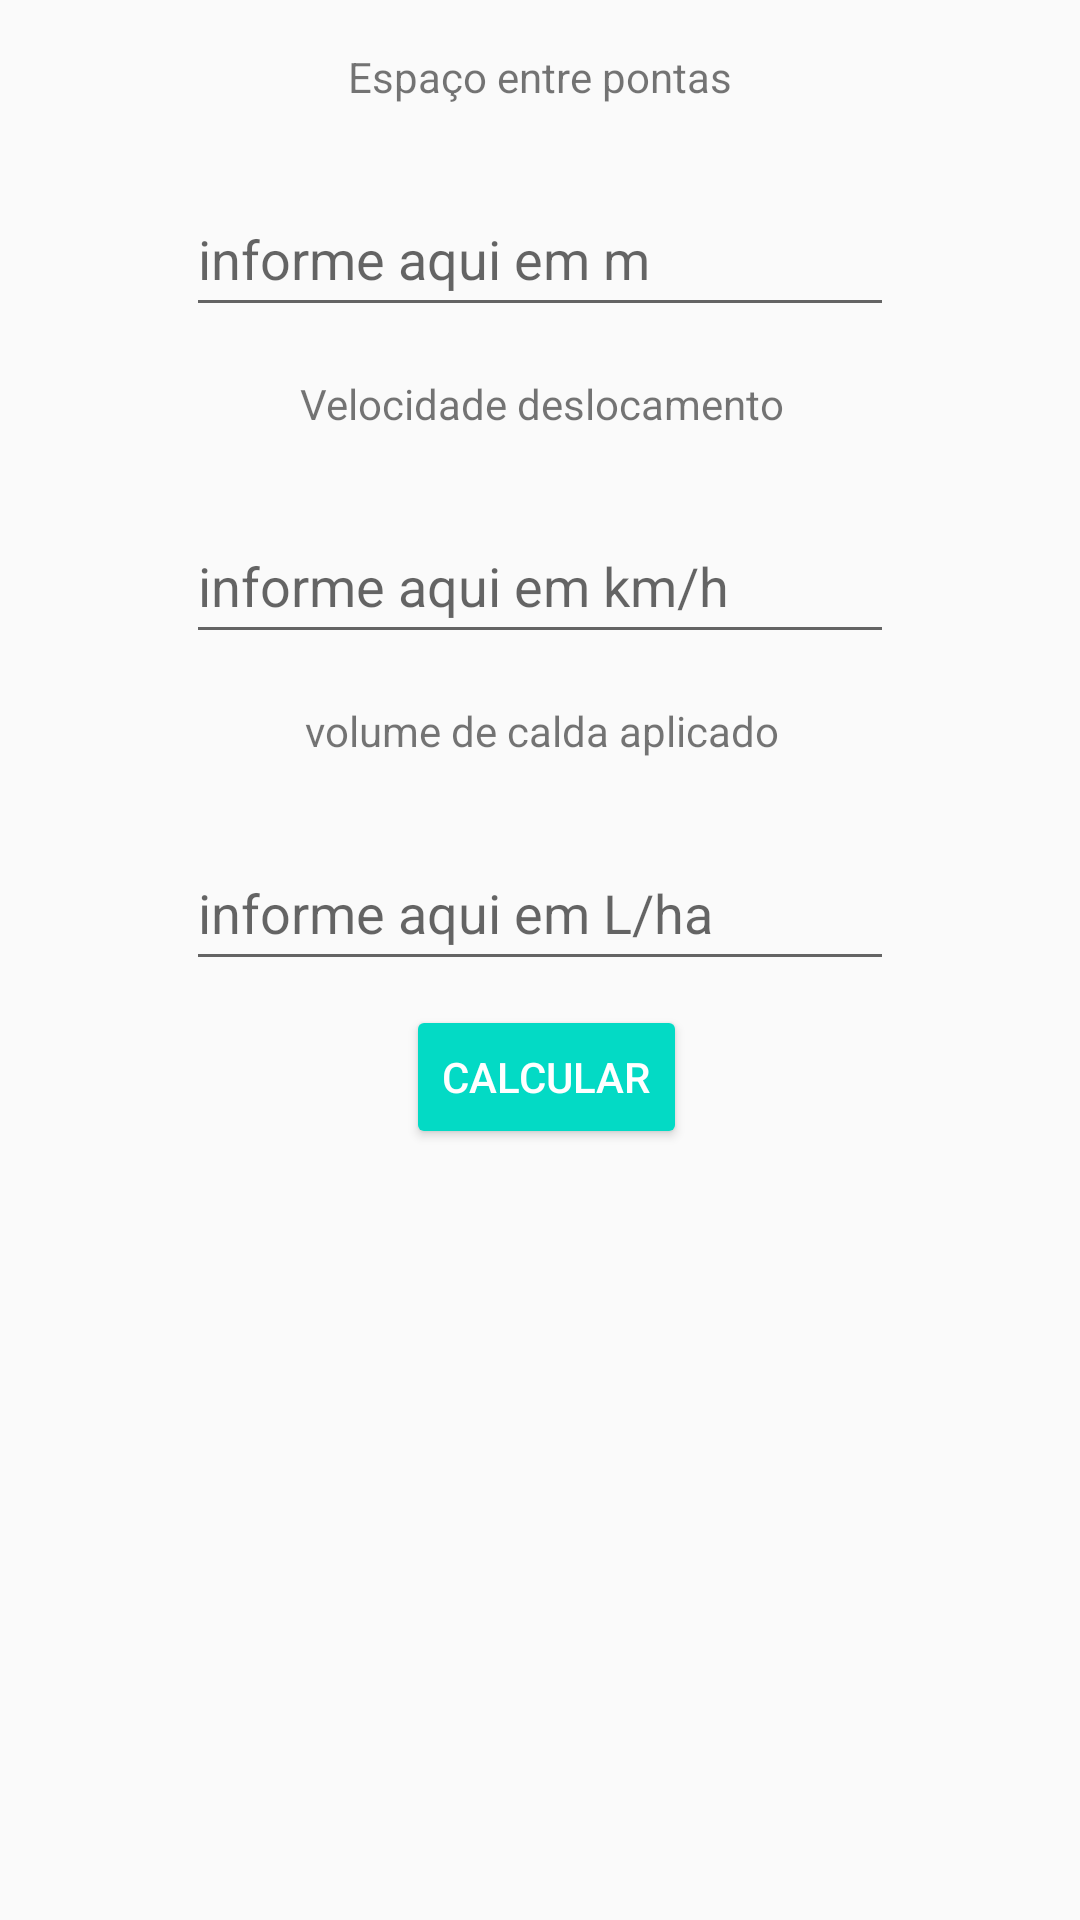

Android layout source for this screen:
<!-- AndroidManifest.xml: application theme AppTheme -->
<!-- res/layout/fragment_secao32.xml -->
<?xml version="1.0" encoding="utf-8"?>
<android.support.constraint.ConstraintLayout xmlns:android="http://schemas.android.com/apk/res/android"
    xmlns:app="http://schemas.android.com/apk/res-auto"
    xmlns:tools="http://schemas.android.com/tools"
    android:id="@+id/constraintLayout"
    android:layout_width="match_parent"
    android:layout_height="match_parent"
    tools:context=".Secao2$PlaceholderFragment">

    <TextView
        android:id="@+id/textView7"
        android:layout_width="wrap_content"
        android:layout_height="wrap_content"
        android:layout_marginEnd="155dp"
        android:layout_marginStart="155dp"
        android:layout_marginTop="16dp"
        android:text="Espaço entre pontas"
        app:layout_constraintEnd_toEndOf="parent"
        app:layout_constraintStart_toStartOf="parent"
        app:layout_constraintTop_toTopOf="parent" />

    <TextView
        android:id="@+id/textView8"
        android:layout_width="wrap_content"
        android:layout_height="wrap_content"
        android:layout_marginEnd="137dp"
        android:layout_marginStart="138dp"
        android:layout_marginTop="16dp"
        android:text="Velocidade deslocamento"
        app:layout_constraintEnd_toEndOf="parent"
        app:layout_constraintStart_toStartOf="parent"
        app:layout_constraintTop_toBottomOf="@+id/textInputLayout" />

    <TextView
        android:id="@+id/textView9"
        android:layout_width="wrap_content"
        android:layout_height="wrap_content"
        android:layout_marginEnd="149dp"
        android:layout_marginStart="150dp"
        android:layout_marginTop="16dp"
        android:text="volume de calda aplicado"
        app:layout_constraintEnd_toEndOf="parent"
        app:layout_constraintStart_toStartOf="parent"
        app:layout_constraintTop_toBottomOf="@+id/textInputLayout2" />

    <android.support.design.widget.TextInputLayout
        android:id="@+id/textInputLayout2"
        android:layout_width="236dp"
        android:layout_height="58dp"
        android:layout_marginEnd="74dp"
        android:layout_marginStart="74dp"
        android:layout_marginTop="16dp"
        app:layout_constraintEnd_toEndOf="parent"
        app:layout_constraintStart_toStartOf="parent"
        app:layout_constraintTop_toBottomOf="@+id/textView8">

        <EditText
            android:id="@+id/edts32"
            android:layout_width="match_parent"
            android:layout_height="match_parent"
            android:layout_weight="1"
            android:digits="0123456789,."
            android:ems="10"
            android:hint="informe aqui em km/h"
            android:inputType="numberDecimal" />
    </android.support.design.widget.TextInputLayout>

    <android.support.design.widget.TextInputLayout
        android:id="@+id/textInputLayout"
        android:layout_width="236dp"
        android:layout_height="58dp"
        android:layout_marginEnd="74dp"
        android:layout_marginStart="74dp"
        android:layout_marginTop="16dp"
        app:layout_constraintEnd_toEndOf="parent"
        app:layout_constraintStart_toStartOf="parent"
        app:layout_constraintTop_toBottomOf="@+id/textView7">

        <EditText
            android:id="@+id/edtr32"
            android:layout_width="match_parent"
            android:layout_height="match_parent"
            android:layout_weight="1"
            android:digits="0123456789,."
            android:ems="10"
            android:hint="informe aqui em m"
            android:inputType="numberDecimal" />
    </android.support.design.widget.TextInputLayout>

    <android.support.design.widget.TextInputLayout
        android:id="@+id/textInputLayout3"
        android:layout_width="236dp"
        android:layout_height="58dp"
        android:layout_marginEnd="74dp"
        android:layout_marginStart="74dp"
        android:layout_marginTop="16dp"
        app:layout_constraintEnd_toEndOf="parent"
        app:layout_constraintStart_toStartOf="parent"
        app:layout_constraintTop_toBottomOf="@+id/textView9">

        <EditText
            android:id="@+id/edtt32"
            android:layout_width="match_parent"
            android:layout_height="match_parent"
            android:layout_weight="1"
            android:digits="0123456789,."
            android:ems="10"
            android:hint="informe aqui em L/ha"
            android:inputType="numberDecimal" />
    </android.support.design.widget.TextInputLayout>

    <Button
        android:id="@+id/btncalcular32"
        style="@style/Widget.AppCompat.Button.Colored"
        android:layout_width="wrap_content"
        android:layout_height="wrap_content"
        android:layout_marginEnd="143dp"
        android:layout_marginStart="147dp"
        android:layout_marginTop="8dp"
        android:text="Calcular"
        app:layout_constraintEnd_toEndOf="parent"
        app:layout_constraintStart_toStartOf="parent"
        app:layout_constraintTop_toBottomOf="@+id/textInputLayout3" />

    <TextView
        android:id="@+id/lblresposta32"
        android:layout_width="220dp"
        android:layout_height="66dp"
        android:layout_marginBottom="52dp"
        android:layout_marginEnd="111dp"
        android:layout_marginStart="112dp"
        android:layout_marginTop="8dp"
        android:gravity="center"
        android:textSize="16sp"
        app:layout_constraintBottom_toBottomOf="parent"
        app:layout_constraintEnd_toEndOf="parent"
        app:layout_constraintHorizontal_bias="0.508"
        app:layout_constraintStart_toStartOf="parent"
        app:layout_constraintTop_toBottomOf="@+id/btncalcular21" />
</android.support.constraint.ConstraintLayout>
<!-- resources referenced by this layout -->
<resources>
  <style name="AppTheme" parent="Theme.AppCompat.Light.DarkActionBar">
          
          <item name="colorPrimary">@color/colorPrimary</item>
          <item name="colorPrimaryDark">@color/colorPrimaryDark</item>
          <item name="colorAccent">@color/colorAccent</item>
      </style>
  <!-- not gathered from this repository: default colours our renderer supplied (Android Studio template values) -->
  <color name="colorPrimary">#FF6200EE</color>
  <color name="colorPrimaryDark">#FF3700B3</color>
  <color name="colorAccent">#FF03DAC5</color>
</resources>
